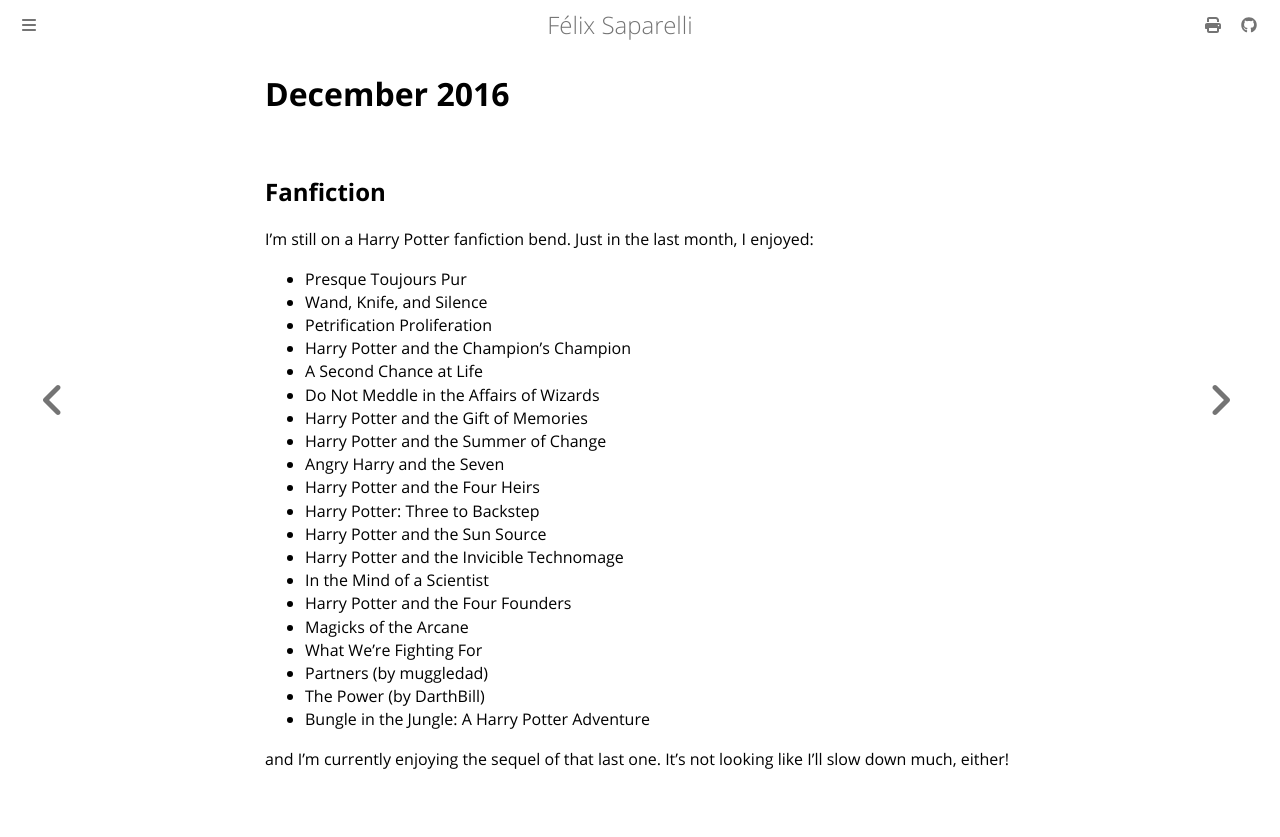

repository: passcod/blook · page: reading/2016/december.html · generator: mdbook

# December 2016

## Fanfiction

I'm still on a Harry Potter fanfiction bend. Just in the last month, I enjoyed:

- Presque Toujours Pur
- Wand, Knife, and Silence
- Petrification Proliferation
- Harry Potter and the Champion's Champion
- A Second Chance at Life
- Do Not Meddle in the Affairs of Wizards
- Harry Potter and the Gift of Memories
- Harry Potter and the Summer of Change
- Angry Harry and the Seven
- Harry Potter and the Four Heirs
- Harry Potter: Three to Backstep
- Harry Potter and the Sun Source
- Harry Potter and the Invicible Technomage
- In the Mind of a Scientist
- Harry Potter and the Four Founders
- Magicks of the Arcane
- What We're Fighting For
- Partners (by muggledad)
- The Power (by DarthBill)
- Bungle in the Jungle: A Harry Potter Adventure

and I'm currently enjoying the sequel of that last one. It's not looking like
I'll slow down much, either!
